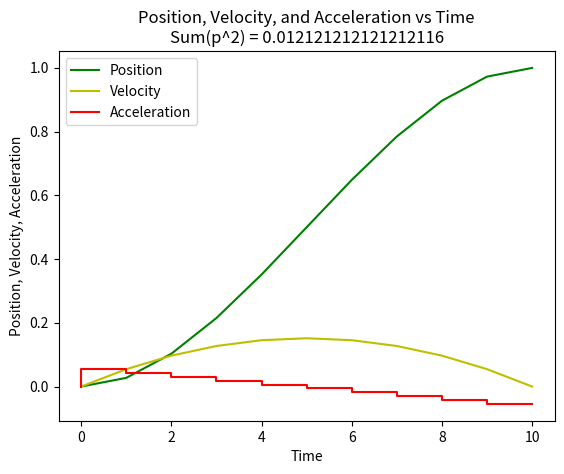

Source code (Python):
import numpy as np
import matplotlib.pyplot as plt


def check(p):
    # Check:
    all_position = np.arange(9, -1, -1) + 1/2
    all_velocity = np.ones(10)

    check_position = all_position @ p
    check_velocity = all_velocity @ p

    return check_position, check_velocity


def plot(p):
    # Instantiate x vector
    x = np.zeros((11, 2, 1))

    # Initialize initial conditions to 0
    x[0] = np.array([[0, 0]]).T

    # Create A, b, p matrices
    A = np.array([[1, 1], [0, 1]])
    b = np.array([[0.5, 1]]).T

    # Print minimized value
    print('Magnitude of sum(p^2) =', np.linalg.norm(p)**2)

    # Pad extra zero onto p
    p = np.concatenate((np.zeros((1, 1)), p), axis=0)

    # Iterate to find x through time
    for i in range(1, len(x)):
        x[i] = A @ x[i-1] + b * p[i]

    # Separate plots
    pos = x[:, 0, 0]
    vel = x[:, 1, 0]

    plt.plot(pos, 'g-', label='Position')
    plt.plot(vel, 'y-', label='Velocity')
    plt.step(np.arange(0, len(p)), p, 'r-', label='Acceleration')
    plt.legend()
    plt.title(f'Position, Velocity, and Acceleration vs Time\nSum(p^2) = {np.linalg.norm(p)**2}')
    plt.xlabel('Time')
    plt.ylabel('Position, Velocity, Acceleration')

    print('Position vector', pos)
    print('Velocity vector', vel)

    return pos, vel, p


pow = lambda base, exponent: np.linalg.matrix_power(base, exponent)

A = np.array([[1, 1], [0, 1]])
X_0 = np.array([[0, 0]]).T
X_10 = np.array([[1, 0]]).T
b = np.array([[0.5, 1]]).T

# ============================== PART B ============================== #
part_b = True
if part_b:
    """
    X[10] = [pow(A, 9), pow(A, 8), pow(A, 7), pow(A, 6), pow(A, 5), pow(A, 4), pow(A, 3), pow(A, 2), pow(A, 1), pow(A, 0)] * b * [p1, p2, p3, ...].T *
    """
    # Create matrix A in y = A * x
    a = np.concatenate((pow(A, 9) @ b, pow(A, 8) @ b, pow(A, 7) @ b, pow(A, 6) @ b, pow(A, 5) @ b,
                        pow(A, 4) @ b, pow(A, 3) @ b, pow(A, 2) @ b, pow(A, 1) @ b, pow(A, 0) @ b), axis=1)

    # Solve with Moore-Penrose Inverse
    p = np.linalg.pinv(a) @ X_10

    # Check if the answer works
    check_pos, check_vel = check(p)
    pos, vel, p = plot(p)


# ============================== PART C ============================== #
part_c = False
if part_c:
    # Solve position at n = 5 (X[5] = [5; ?] = constraint_ans = constraint_row * p)
    zero = np.zeros((2, 1))
    constraint_row = np.concatenate((pow(A, 4) @ b, pow(A, 3) @ b, pow(A, 2) @ b, pow(A, 1) @ b, pow(A, 0) @ b,
                                     zero, zero, zero, zero, zero), axis=1)[0].reshape(1, -1)
    print(constraint_row)
    constraint_ans = np.zeros((1, 1))

    # Create standard matrix A in y = A * x
    a = np.concatenate((pow(A, 9) @ b, pow(A, 8) @ b, pow(A, 7) @ b, pow(A, 6) @ b, pow(A, 5) @ b,
                        pow(A, 4) @ b, pow(A, 3) @ b, pow(A, 2) @ b, pow(A, 1) @ b, pow(A, 0) @ b), axis=1)

    # Add extra constraints
    a = np.concatenate((a, constraint_row), axis=0)
    ans = np.concatenate((X_10, constraint_ans))

    # Solve with Moore-Penrose Inverse
    p = np.linalg.pinv(a) @ ans

    # Check if the answer works
    check_pos, check_vel = check(p)
    pos, vel, p = plot(p)